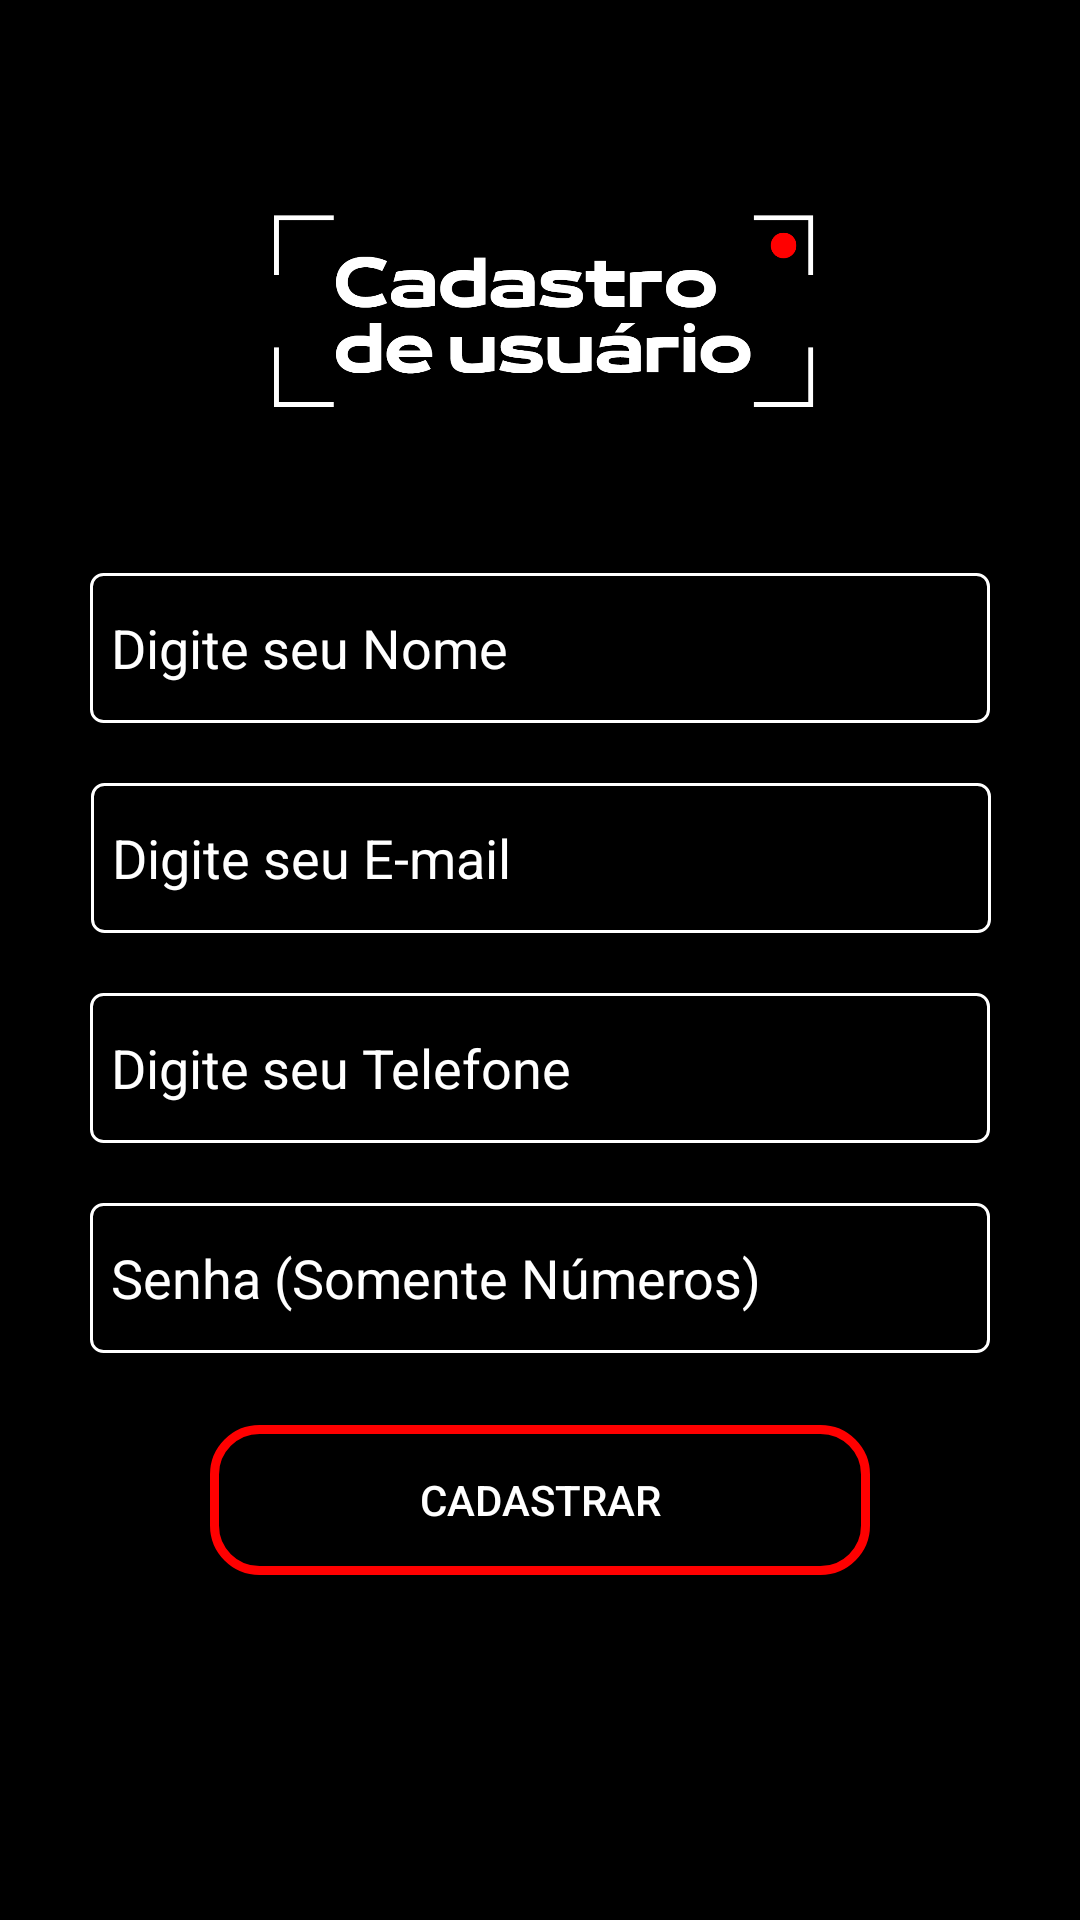

Reconstruct the res/layout file that produces this screen, plus the resources it refers to.
<!-- AndroidManifest.xml: application theme Theme.FilmPlus -->
<!-- res/layout/activity_cadastro_usuario.xml -->
<?xml version="1.0" encoding="utf-8"?>
<androidx.core.widget.NestedScrollView
    android:layout_height="match_parent"
    android:layout_width="match_parent"
    android:fillViewport="true"
    xmlns:android="http://schemas.android.com/apk/res/android" >

<androidx.constraintlayout.widget.ConstraintLayout xmlns:android="http://schemas.android.com/apk/res/android"
    xmlns:app="http://schemas.android.com/apk/res-auto"
    xmlns:tools="http://schemas.android.com/tools"
    android:layout_width="match_parent"
    android:layout_height="match_parent"
    android:background="@color/black"
    tools:context=".CadastroUsuarioActivity">

    <ImageView
        android:id="@+id/imageView2"
        style="@style/img_cadastro"
        android:layout_marginStart="97dp"
        android:layout_marginTop="60dp"
        android:layout_marginEnd="96dp"
        app:layout_constraintEnd_toEndOf="parent"
        app:layout_constraintHorizontal_bias="0.497"
        app:layout_constraintStart_toStartOf="parent"
        app:layout_constraintTop_toTopOf="parent"
        app:srcCompat="@drawable/cadastro_usuario" />

    <View
        android:id="@+id/view"
        style="@style/container_formulario_cadastro"
        android:layout_marginTop="24dp"
        app:layout_constraintEnd_toEndOf="parent"
        app:layout_constraintHorizontal_bias="0.491"
        app:layout_constraintStart_toStartOf="parent"
        app:layout_constraintTop_toBottomOf="@+id/imageView2" />

    <EditText
        android:id="@+id/editTextNome"
        style="@style/campos_texto"
        android:background="@drawable/bg_formulario"
        android:layout_marginTop="20dp"
        android:ems="10"
        android:hint="Digite seu Nome"
        android:inputType="textPersonName"
        android:textColorHint="@color/white"
        app:layout_constraintEnd_toEndOf="@+id/view"
        app:layout_constraintStart_toStartOf="@+id/view"
        app:layout_constraintTop_toTopOf="@+id/view" />

    <EditText
        android:id="@+id/editTextEmail"
        style="@style/campos_texto"
        android:background="@drawable/bg_formulario"
        android:layout_marginTop="20dp"
        android:ems="10"
        android:hint="Digite seu E-mail"
        android:inputType="textEmailAddress"
        android:textColorHint="@color/white"
        app:layout_constraintEnd_toEndOf="@+id/view"
        app:layout_constraintHorizontal_bias="0.507"
        app:layout_constraintStart_toStartOf="@+id/view"
        app:layout_constraintTop_toBottomOf="@+id/editTextNome" />

    <EditText
        android:id="@+id/editTextTelefone"
        style="@style/campos_texto"
        android:layout_marginTop="20dp"
        android:background="@drawable/bg_formulario"
        android:ems="10"
        android:hint="Digite seu Telefone"
        android:inputType="number"
        android:textColorHint="@color/white"
        app:layout_constraintEnd_toEndOf="@+id/view"
        app:layout_constraintStart_toStartOf="@+id/view"
        app:layout_constraintTop_toBottomOf="@+id/editTextEmail" />

    <EditText
        android:id="@+id/editTextSenha"
        style="@style/campos_texto"
        android:layout_marginTop="20dp"
        android:background="@drawable/bg_formulario"
        android:ems="10"
        android:hint="Senha (Somente Números)"
        android:inputType="numberPassword"
        android:textColorHint="@color/white"
        app:layout_constraintEnd_toEndOf="@+id/view"
        app:layout_constraintStart_toStartOf="@+id/view"
        app:layout_constraintTop_toBottomOf="@+id/editTextTelefone" />

    <androidx.appcompat.widget.AppCompatButton
        android:id="@+id/buttonCadastrarUsuario"
        style="@style/button_app"
        android:background="@drawable/button_app"
        android:layout_marginTop="24dp"
        android:textColor="@color/white"
        android:text="Cadastrar"
        app:layout_constraintEnd_toEndOf="@+id/view"
        app:layout_constraintStart_toStartOf="@+id/view"
        app:layout_constraintTop_toBottomOf="@+id/editTextSenha" />
</androidx.constraintlayout.widget.ConstraintLayout>
</androidx.core.widget.NestedScrollView>
<!-- resources referenced by this layout -->
<resources>
  <color name="black">#FF000000</color>
  <color name="white">#FFFFFFFF</color>
  <!-- drawable bg_formulario (drawable) -->
  <?xml version="1.0" encoding="utf-8"?>
  
  <shape xmlns:android="http://schemas.android.com/apk/res/android">
      <corners android:radius="4dp"/>
      <stroke android:color="@color/white" android:width="1dp"/>
  </shape>
  <!-- drawable button_app (drawable) -->
  <?xml version="1.0" encoding="utf-8"?>
  <shape xmlns:android="http://schemas.android.com/apk/res/android">
      <corners android:radius="15dp"/>
      <solid android:color="@color/black"/>
      <stroke android:color="@color/red_app" android:width="3dp"/>
  </shape>
  <!-- drawable cadastro_usuario: png bitmap (drawable, 37011 bytes) -->
  <style name="button_app">
          <item name="android:layout_width">220dp</item>
          <item name="android:layout_height">50dp</item>
      </style>
  <style name="campos_texto">
          <item name="android:layout_width">300dp</item>
          <item name="android:layout_height">50dp</item>
          <item name="android:paddingStart">7dp</item>
          <item name="android:paddingEnd">7dp</item>
      </style>
  <style name="container_formulario_cadastro">
          <item name="android:layout_width">350dp</item>
          <item name="android:layout_height">400dp</item>
      </style>
  <style name="img_cadastro">
          <item name="android:layout_height">87dp</item>
          <item name="android:layout_width">250dp</item>
      </style>
  <style name="Theme.FilmPlus" parent="Theme.MaterialComponents.DayNight.DarkActionBar">
          
          <item name="colorPrimary">@color/black</item>
          <item name="colorPrimaryVariant">@color/black</item>
          <item name="colorOnPrimary">@color/black</item>
          
          <item name="colorSecondary">@color/black</item>
          <item name="colorSecondaryVariant">@color/black</item>
          <item name="colorOnSecondary">@color/black</item>
          
          <item name="android:statusBarColor" tools:targetApi="l">?attr/colorPrimaryVariant</item>
          
      </style>
  <color name="red_app">#FF0000</color>
</resources>
